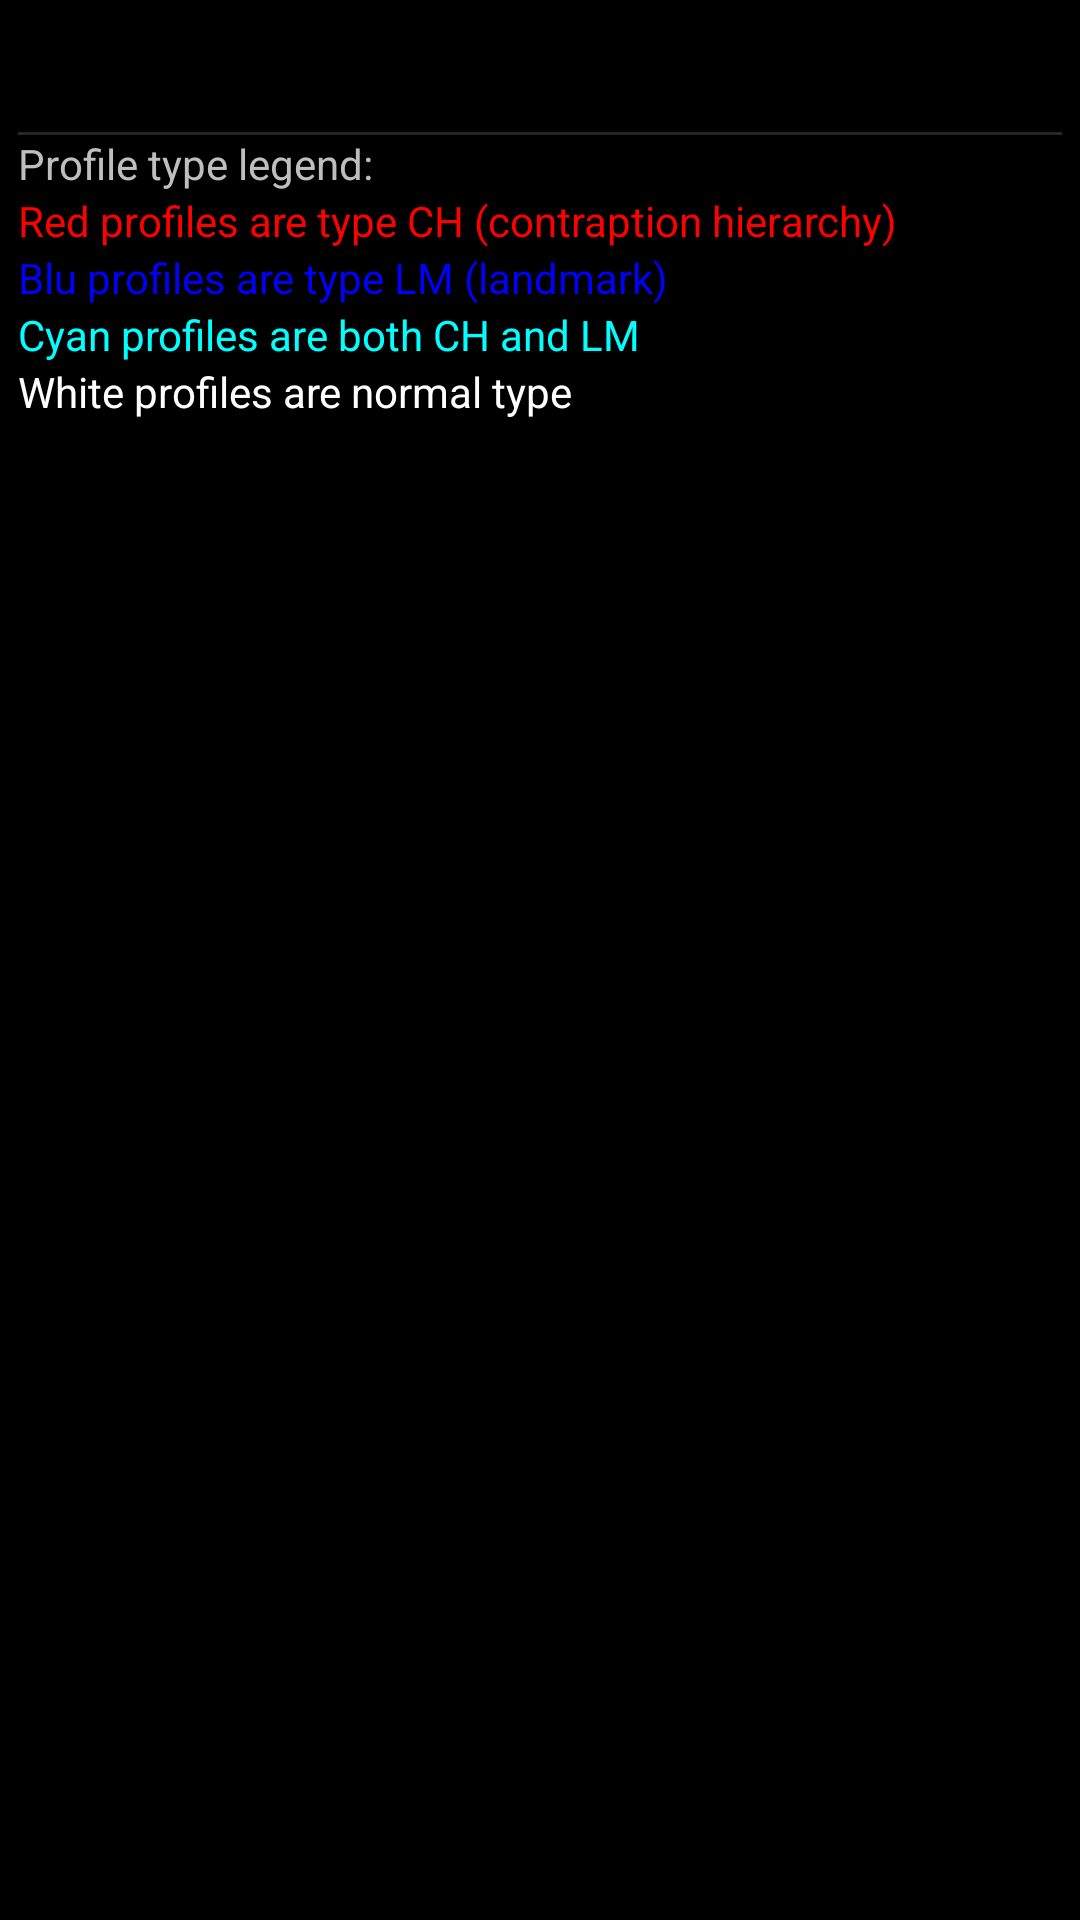

Layout XML and referenced resources for this Android screen:
<!-- AndroidManifest.xml: application theme AppTheme -->
<!-- res/layout/otnhelpdialog.xml -->
<?xml version="1.0" encoding="utf-8"?>
<LinearLayout xmlns:android="http://schemas.android.com/apk/res/android"
    xmlns:app="http://schemas.android.com/apk/res-auto"
    xmlns:tools="http://schemas.android.com/tools"
    android:layout_width="match_parent"
    android:layout_height="match_parent"
    android:orientation="vertical"
    android:padding="@dimen/auto_margin">

    <TextView
        android:id="@+id/gh_version"
        android:layout_width="match_parent"
        android:layout_height="wrap_content">
    </TextView>

    <TextView
        android:id="@+id/otn_build_date"
        android:layout_width="match_parent"
        android:layout_height="wrap_content">
    </TextView>

    <View
        android:id="@+id/divider"
        android:layout_width="match_parent"
        android:layout_height="1dp"
        android:background="?android:attr/listDivider"
        android:paddingVertical="9dp"/>

    <TextView
        android:id="@+id/profile_color_info"
        android:layout_width="match_parent"
        android:layout_height="wrap_content"
        android:text="Profile type legend:">
    </TextView>

    <TextView
        android:id="@+id/profile_color_info_CH"
        android:layout_width="match_parent"
        android:layout_height="wrap_content"
        android:text="Red profiles are type CH (contraption hierarchy)"
        android:textColor="@color/red" />

    <TextView
        android:id="@+id/profile_color_info_LM"
        android:layout_width="match_parent"
        android:layout_height="wrap_content"
        android:text="Blu profiles are type LM (landmark)"
        android:textColor="@color/blue"/>

    <TextView
        android:id="@+id/profile_color_info_CHLM"
        android:layout_width="match_parent"
        android:layout_height="wrap_content"
        android:text="Cyan profiles are both CH and LM"
        android:textColor="@color/cyan"/>

    <TextView
        android:id="@+id/profile_color_info_normal"
        android:layout_width="match_parent"
        android:layout_height="wrap_content"
        android:textColor="@color/white"
        android:text="White profiles are normal type">
    </TextView>


</LinearLayout>
<!-- resources referenced by this layout -->
<resources>
  <color name="blue">#ff0000ff</color>
  <color name="cyan">#ff00ffff</color>
  <color name="red">#ffff0000</color>
  <color name="white">#FFFFFF</color>
  <dimen name="auto_margin">6dp</dimen>
  <style name="AppTheme" parent="@android:style/Theme.Holo">
          <item name="android:buttonStyle">@android:style/Widget.Button</item>
          <item name="android:imageButtonStyle">@android:style/Widget.Button</item>
          <item name="android:buttonStyleToggle">@android:style/Widget.Button</item>
          <item name="android:spinnerStyle">@style/ATAKSpinner</item>
          <item name="android:spinnerItemStyle">@style/ATAKSpinnerItem</item>
          <item name="android:editTextStyle">@style/ATAKEditText</item>
      </style>
  <style name="ATAKSpinner" parent="@android:style/Widget.Spinner">
          <item name="android:spinnerMode">dialog</item>
      </style>
  <style name="ATAKSpinnerItem" parent="@style/AppTheme">
          <item name="android:textColor">@android:color/black</item>
      </style>
  <style name="ATAKEditText" parent="@android:style/Widget.EditText">
          
          
  
          
          <item name="android:imeOptions">flagNoFullscreen</item>
      </style>
</resources>
